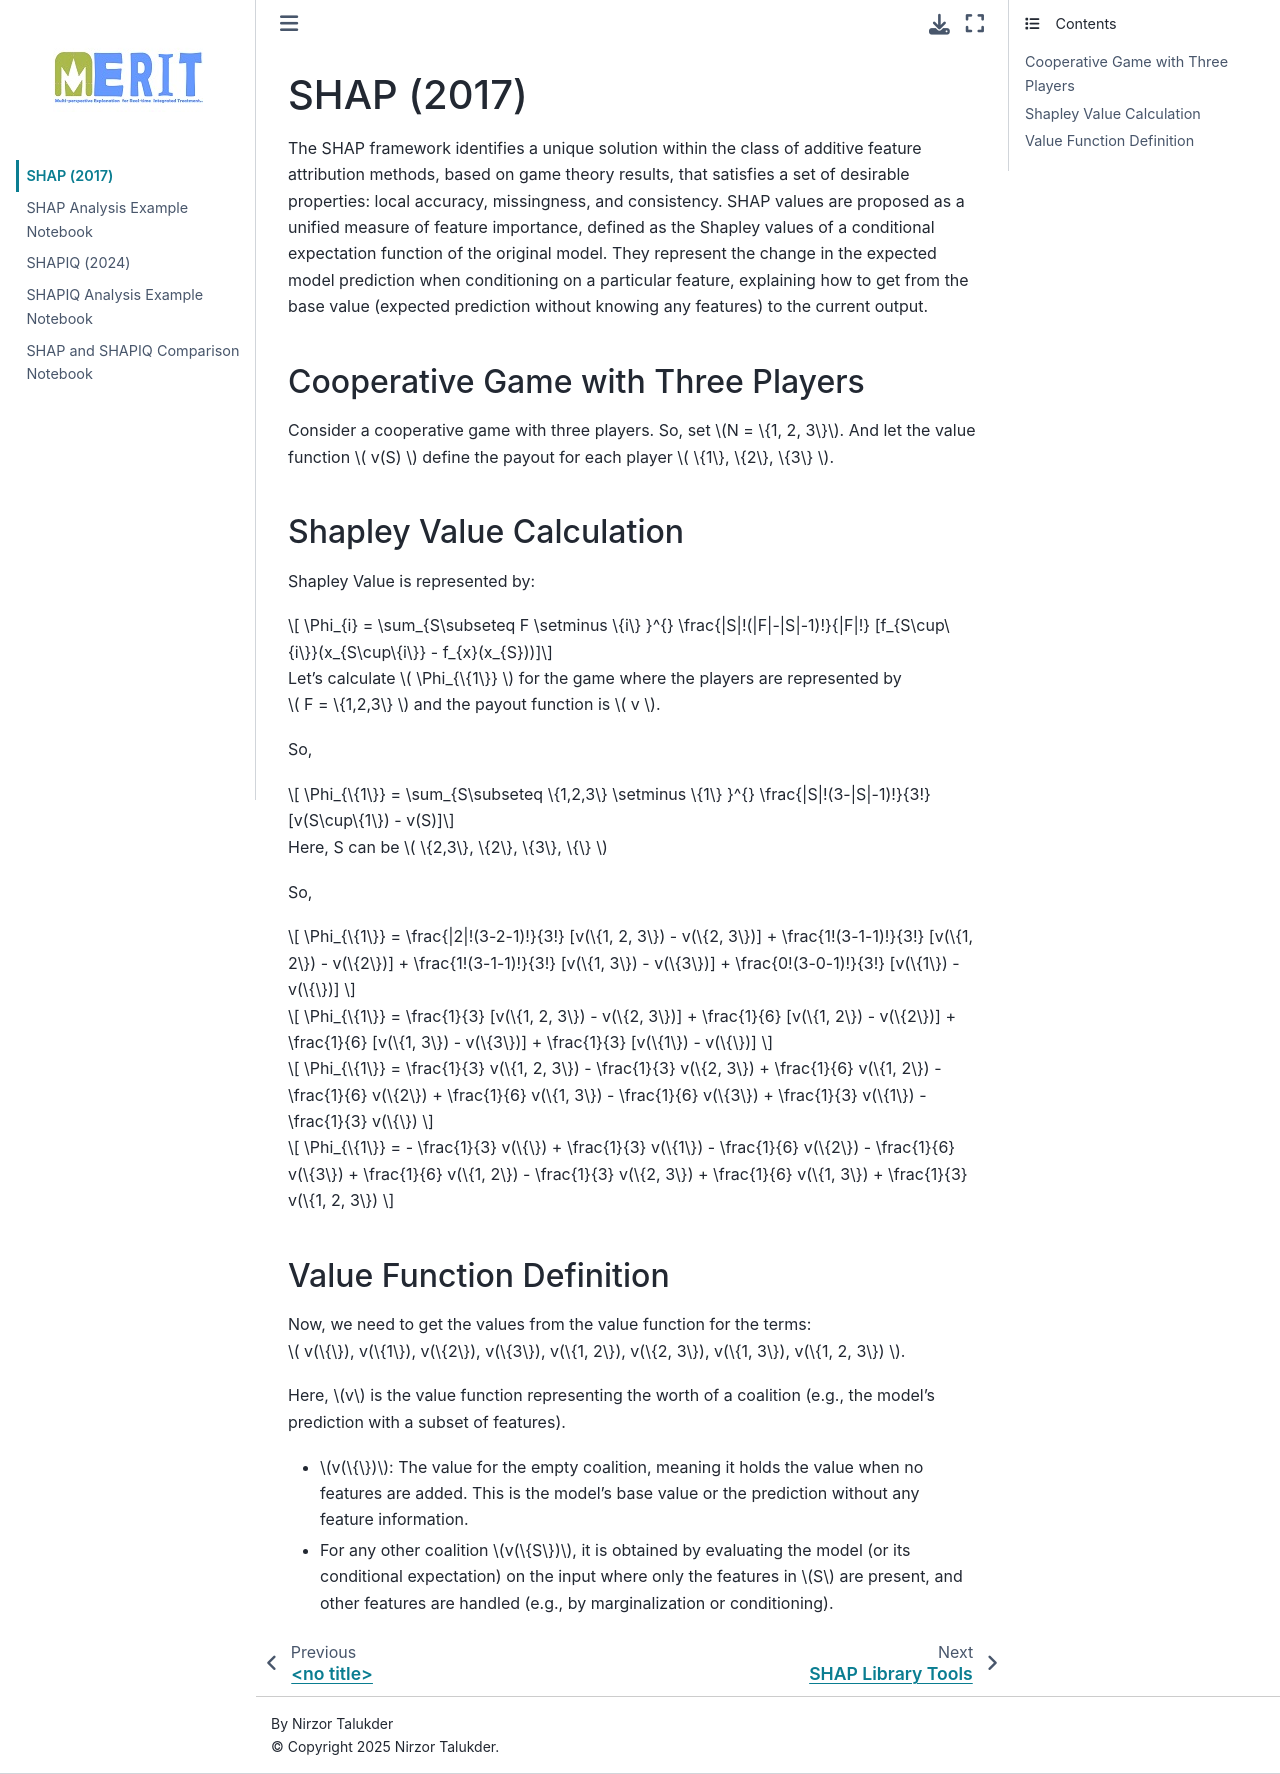

repository: N-Talukder/XAI-Demystified---Concepts-Math-Code-and-Insights · page: chapter1_shap.html · generator: jekyll

## SHAP (2017)

The SHAP framework identifies a unique solution within the class of additive feature attribution methods, based on game theory results, that satisfies a set of desirable properties: local accuracy, missingness, and consistency. SHAP values are proposed as a unified measure of feature importance, defined as the Shapley values of a conditional expectation function of the original model. They represent the change in the expected model prediction when conditioning on a particular feature, explaining how to get from the base value (expected prediction without knowing any features) to the current output.

### Cooperative Game with Three Players

Consider a cooperative game with three players. So, set $N = \{1, 2, 3\}$.
And let the value function $ v(S) $ define the payout for each player $ \{1\}, \{2\}, \{3\} $.

### Shapley Value Calculation
Shapley Value is represented by:

$$ \Phi_{i} = \sum_{S\subseteq F \setminus \{i\} }^{}  \frac{|S|!(|F|-|S|-1)!}{|F|!} [f_{S\cup\{i\}}(x_{S\cup\{i\}} - f_{x}(x_{S}))]$$

Let's calculate $ \Phi_{\{1\}} $ for the game where the players are represented by $ F = \{1,2,3\} $ and the payout function is $ v $.

So,

$$ \Phi_{\{1\}} = \sum_{S\subseteq \{1,2,3\} \setminus \{1\} }^{}  \frac{|S|!(3-|S|-1)!}{3!} [v(S\cup\{1\}) - v(S)]$$

Here, S can be $ \{2,3\}, \{2\}, \{3\}, \{\} $

So, 

$$ \Phi_{\{1\}} = \frac{|2|!(3-2-1)!}{3!} [v(\{1, 2, 3\}) - v(\{2, 3\})] + \frac{1!(3-1-1)!}{3!} [v(\{1, 2\}) - v(\{2\})] + \frac{1!(3-1-1)!}{3!} [v(\{1, 3\}) - v(\{3\})] + \frac{0!(3-0-1)!}{3!} [v(\{1\}) - v(\{\})] $$

$$ \Phi_{\{1\}} = \frac{1}{3} [v(\{1, 2, 3\}) - v(\{2, 3\})] + \frac{1}{6} [v(\{1, 2\}) - v(\{2\})] + \frac{1}{6} [v(\{1, 3\}) - v(\{3\})] + \frac{1}{3} [v(\{1\}) - v(\{\})] $$

$$ \Phi_{\{1\}} = \frac{1}{3} v(\{1, 2, 3\}) - \frac{1}{3} v(\{2, 3\}) + \frac{1}{6} v(\{1, 2\}) - \frac{1}{6} v(\{2\}) + \frac{1}{6} v(\{1, 3\}) - \frac{1}{6} v(\{3\}) + \frac{1}{3} v(\{1\}) - \frac{1}{3} v(\{\}) $$

$$ \Phi_{\{1\}} = - \frac{1}{3} v(\{\}) + \frac{1}{3} v(\{1\}) - \frac{1}{6} v(\{2\}) - \frac{1}{6} v(\{3\}) + \frac{1}{6} v(\{1, 2\}) - \frac{1}{3} v(\{2, 3\}) + \frac{1}{6} v(\{1, 3\}) + \frac{1}{3} v(\{1, 2, 3\})  $$

### Value Function Definition

Now, we need to get the values from the value function for the terms:
$ v(\{\}), v(\{1\}), v(\{2\}), v(\{3\}), v(\{1, 2\}), v(\{2, 3\}), v(\{1, 3\}), v(\{1, 2, 3\}) $.

Here, $v$ is the value function representing the worth of a coalition (e.g., the model's prediction with a subset of features).

- $v(\{\})$: The value for the empty coalition, meaning it holds the value when no features are added. This is the model’s base value or the prediction without any feature information.
- For any other coalition $v(\{S\})$, it is obtained by evaluating the model (or its conditional expectation) on the input where only the features in $S$ are present, and other features are handled (e.g., by marginalization or conditioning).
